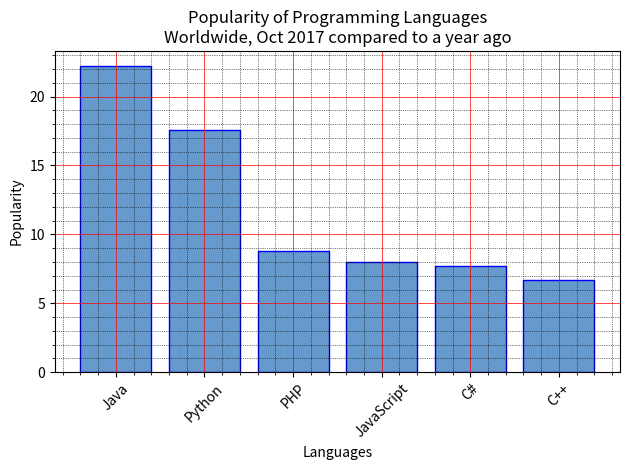

Python code for this plot:
import matplotlib.pyplot as plt

x = ['Java', 'Python', 'PHP', 'JavaScript', 'C#', 'C++']
popularity = [22.2, 17.6, 8.8, 8, 7.7, 6.7]

plt.bar(x, popularity, color=(0.4, 0.6, 0.8, 1.0), edgecolor='blue')
plt.xlabel("Languages")
plt.ylabel("Popularity")
plt.title("Popularity of Programming Languages\nWorldwide, Oct 2017 compared to a year ago")
plt.xticks(rotation=45)  # Rotate x-axis labels for better readability
plt.minorticks_on()
plt.grid(which='major', linestyle='-', linewidth='0.5', color='red')
plt.grid(which='minor', linestyle=':', linewidth='0.5', color='black')

# Set tick positions to a range of integers corresponding to the indices of the x list
plt.xticks(range(len(x)), x)

plt.tight_layout()
plt.show()
